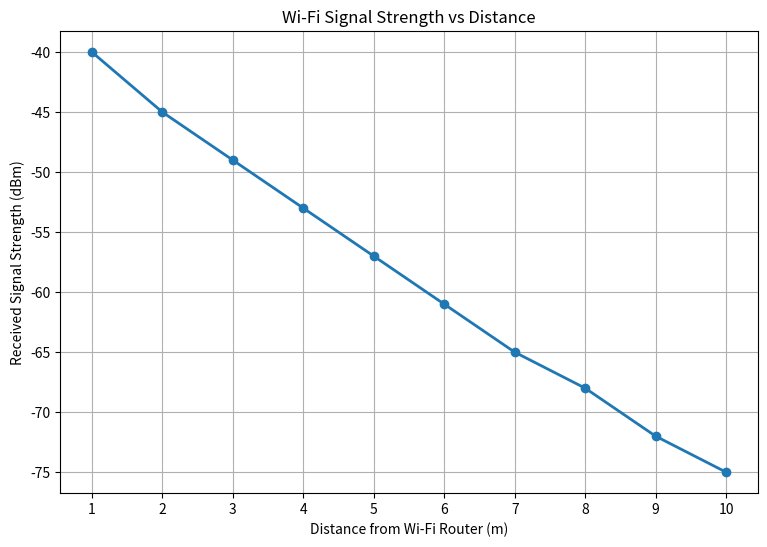

Recreate this plot in Python. (Note: this script raises an exception after producing the figure.)
"""
Experiment No. 5
Wi-Fi Signal Strength vs Distance
"""

import matplotlib
matplotlib.use('Agg')
import numpy as np
import matplotlib.pyplot as plt

# Distance from Wi-Fi router in metres
distance = np.array([1, 2, 3, 4, 5, 6, 7, 8, 9, 10])

# Enter measured RSSI values in dBm (SAMPLE DATA from manual)
rssi = np.array([
    -40,
    -45,
    -49,
    -53,
    -57,
    -61,
    -65,
    -68,
    -72,
    -75
])

print("EXPERIMENT 5 — Wi-Fi Signal Strength vs Distance")
print("(SAMPLE DATA as provided in the manual)")
print()
print(f"{'Distance (m)':<15} {'RSSI (dBm)':<15}")
print("-" * 30)
for d, r in zip(distance, rssi):
    print(f"{d:<15} {r:<15}")

# Plot RSSI versus distance
plt.figure(figsize=(9, 6))
plt.plot(
    distance,
    rssi,
    marker='o',
    linewidth=2
)
plt.xlabel("Distance from Wi-Fi Router (m)")
plt.ylabel("Received Signal Strength (dBm)")
plt.title("Wi-Fi Signal Strength vs Distance")

plt.grid(True)
plt.xticks(distance)

plt.savefig('/home/chiragk/mdmlab/outputs/exp5_rssi_vs_distance.png', dpi=150, bbox_inches='tight')
print("\nGraph saved: exp5_rssi_vs_distance.png")
